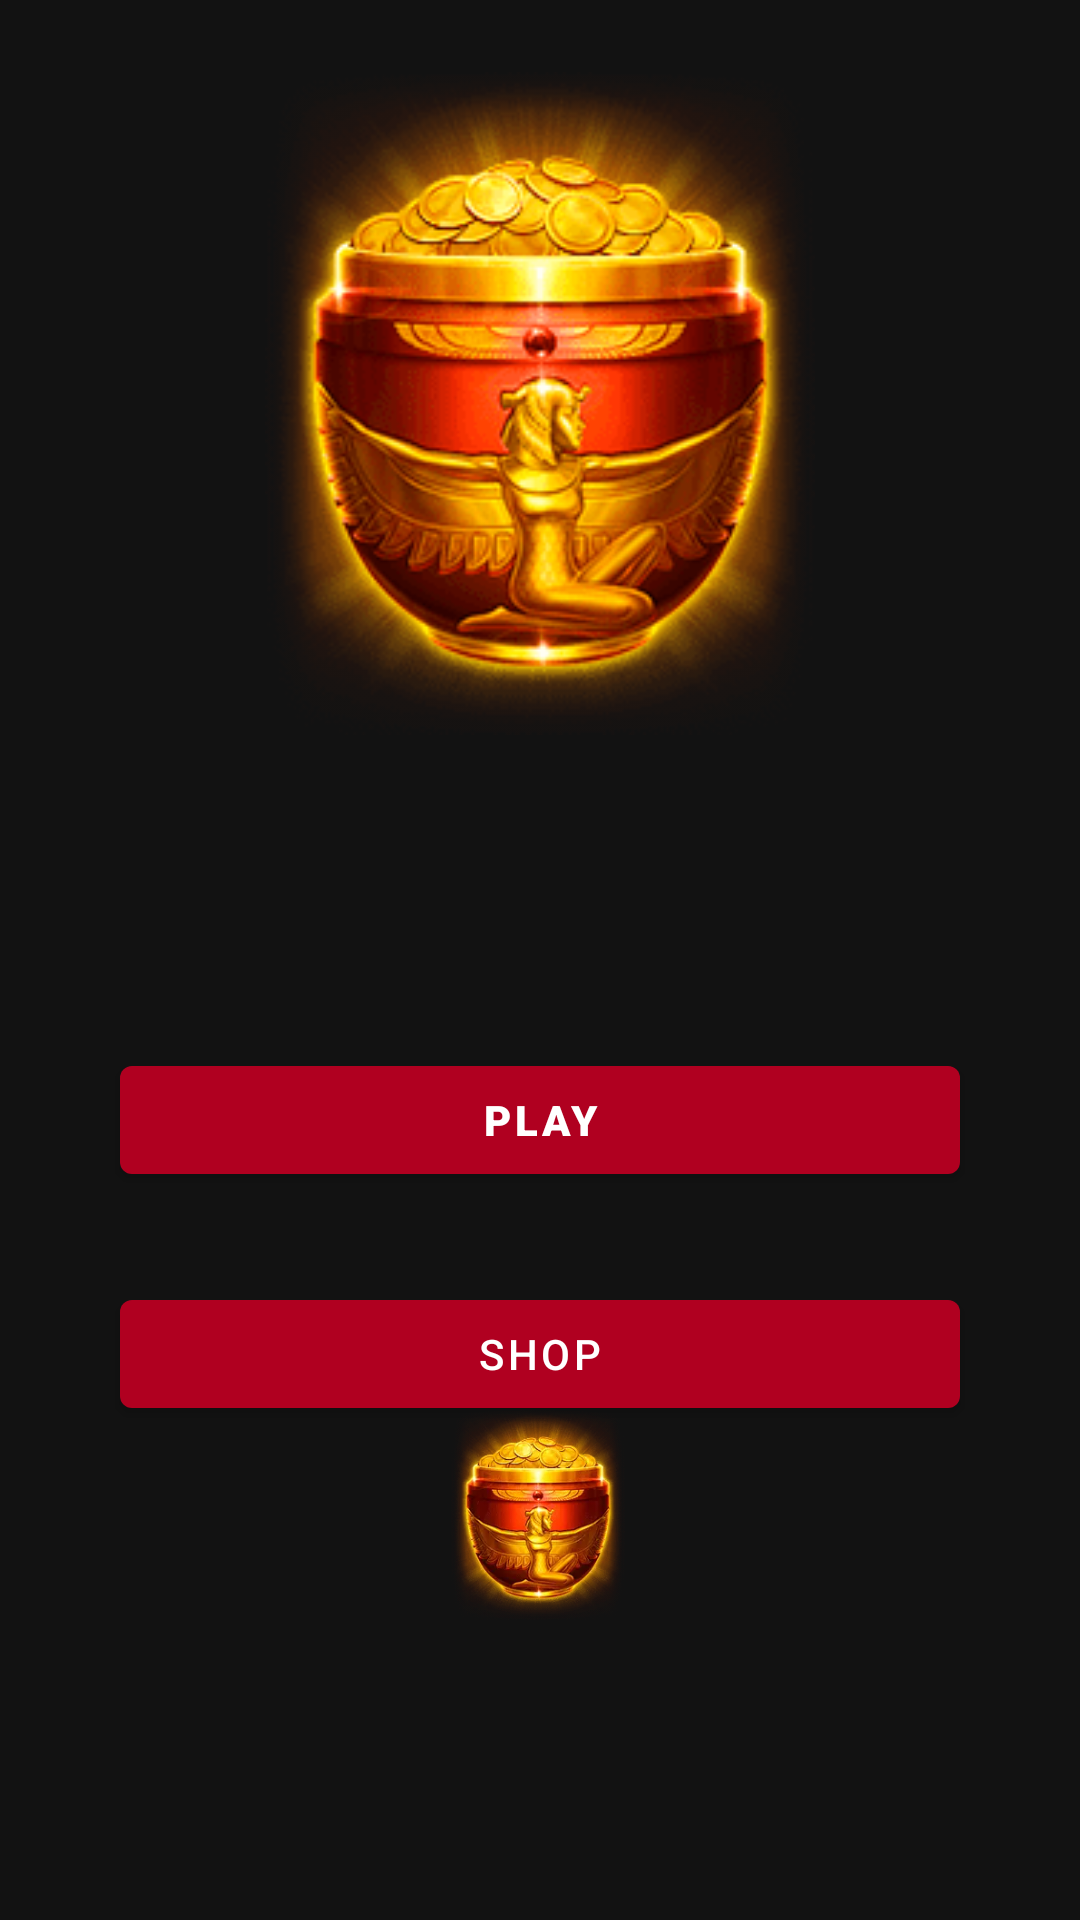

Produce the Android XML layout that renders to this screen, including the resource entries it uses.
<!-- AndroidManifest.xml: application theme Theme.WorldCupPlayingTheBest -->
<!-- res/layout/fragment_menu.xml -->
<?xml version="1.0" encoding="utf-8"?>
<androidx.constraintlayout.widget.ConstraintLayout xmlns:android="http://schemas.android.com/apk/res/android"
    xmlns:app="http://schemas.android.com/apk/res-auto"
    xmlns:tools="http://schemas.android.com/tools"
    android:id="@+id/menuConstraint"
    android:layout_width="match_parent"
    android:layout_height="match_parent"
    android:background="@drawable/background"
    tools:context=".presentation.fragments.MenuFragment">

    <ImageView
        android:id="@+id/menuBall"
        android:layout_width="70dp"
        android:layout_height="70dp"
        android:layout_marginBottom="100dp"
        android:src="@drawable/ball"
        app:layout_constraintBottom_toBottomOf="parent"
        app:layout_constraintEnd_toEndOf="parent"
        app:layout_constraintHorizontal_bias="0.498"
        app:layout_constraintStart_toStartOf="parent" />

    <Button
        android:id="@+id/playButton"
        android:layout_width="0dp"
        android:layout_height="wrap_content"
        android:layout_marginStart="40dp"
        android:layout_marginTop="80dp"
        android:layout_marginEnd="40dp"
        android:fontFamily="sans-serif-black"
        android:text="Play"
        android:textColor="@color/white"
        app:layout_constraintEnd_toEndOf="parent"
        app:layout_constraintHorizontal_bias="0.0"
        app:layout_constraintStart_toStartOf="parent"
        app:layout_constraintTop_toBottomOf="@+id/scoreMenuText" />

    <Button
        android:id="@+id/shopButton"
        android:layout_width="0dp"
        android:layout_height="wrap_content"
        android:layout_marginStart="40dp"
        android:layout_marginTop="30dp"
        android:layout_marginEnd="40dp"
        android:text="Shop"
        android:textColor="@color/white"
        app:layout_constraintEnd_toEndOf="parent"
        app:layout_constraintHorizontal_bias="0.0"
        app:layout_constraintStart_toStartOf="parent"
        app:layout_constraintTop_toBottomOf="@+id/playButton" />

    <ImageView
        android:id="@+id/appNameWidget"
        android:layout_width="0dp"
        android:layout_height="221dp"
        android:layout_marginStart="20dp"
        android:layout_marginTop="24dp"
        android:layout_marginEnd="20dp"
        android:src="@drawable/name"
        app:layout_constraintEnd_toEndOf="parent"
        app:layout_constraintHorizontal_bias="0.403"
        app:layout_constraintStart_toStartOf="parent"
        app:layout_constraintTop_toTopOf="parent" />

    <TextView
        android:id="@+id/scoreMenuText"
        android:layout_width="wrap_content"
        android:layout_height="wrap_content"
        android:fontFamily="sans-serif-black"
        android:textColor="@color/white"
        android:textSize="18sp"
        android:textStyle="bold"
        app:layout_constraintEnd_toEndOf="parent"
        app:layout_constraintStart_toStartOf="parent"
        app:layout_constraintTop_toBottomOf="@+id/appNameWidget" />

</androidx.constraintlayout.widget.ConstraintLayout>
<!-- resources referenced by this layout -->
<resources>
  <!-- drawable ball: webp bitmap (drawable-xhdpi, 17282 bytes) -->
  <!-- drawable name: png bitmap (drawable-xhdpi, 24557 bytes) -->
  <style name="Theme.WorldCupPlayingTheBest" parent="Theme.MaterialComponents.NoActionBar">
          <item name="colorPrimary">@color/design_default_color_error</item>
          <item name="colorPrimaryVariant">@color/purple_700</item>
          <item name="colorOnPrimary">@color/white</item>
          <item name="colorSecondary">@color/teal_200</item>
          <item name="colorSecondaryVariant">@color/teal_700</item>
          <item name="colorOnSecondary">@color/black</item>
          <item name="android:statusBarColor">?attr/colorPrimaryVariant</item>
      </style>
  <!-- not gathered from this repository: default colours our renderer supplied (Android Studio template values) -->
  <color name="purple_700">#FF3700B3</color>
  <color name="teal_200">#FF03DAC5</color>
  <color name="teal_700">#FF018786</color>
  <color name="black">#FF000000</color>
  <color name="white">#FFFFFFFF</color>
</resources>
